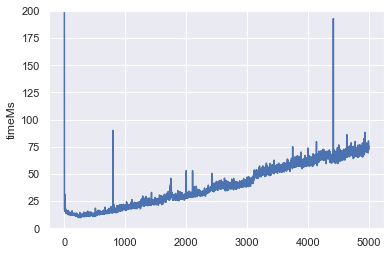

The data file committed next to this chart (first rows):
actorId; timeNs
Actor-0; 914753586
Actor-1; 20519989
Actor-2; 20403089
Actor-3; 18684263
Actor-4; 18366934
Actor-5; 18715711
Actor-6; 16440908
Actor-7; 18086278
Actor-8; 20825152
Actor-9; 15925292
Actor-10; 16927380
Actor-11; 16788412
Actor-12; 15646138
Actor-13; 31180085
Actor-14; 15691092
Actor-15; 19031258
Actor-16; 21137633
Actor-17; 19548700
Actor-18; 19370709
Actor-19; 16244025
Actor-20; 16578948
Actor-21; 17780123
Actor-22; 15033495
Actor-23; 15182210
Actor-24; 16496706
Actor-25; 15053439
Actor-26; 14562129
Actor-27; 15967954
Actor-28; 14870480
Actor-29; 14293851
Actor-30; 15096038
Actor-31; 15789965
Actor-32; 14004639
Actor-33; 15041935
Actor-34; 14852167
Actor-35; 13667962
Actor-36; 14241138
Actor-37; 15310972
Actor-38; 14506274
Actor-39; 15557435
Actor-40; 15267249
Actor-41; 14540361
Actor-42; 15928150
Actor-43; 15893463
Actor-44; 13675703
Actor-45; 13556778
Actor-46; 14844573
Actor-47; 14220621
Actor-48; 13932850
Actor-49; 16062573
Actor-50; 14207756
Actor-51; 13882085
Actor-52; 13947136
Actor-53; 13987503
Actor-54; 12865283
Actor-55; 13054839
Actor-56; 13671791
Actor-57; 13190449
Actor-58; 13337775
Actor-59; 14746487
... 4,940 more rows
